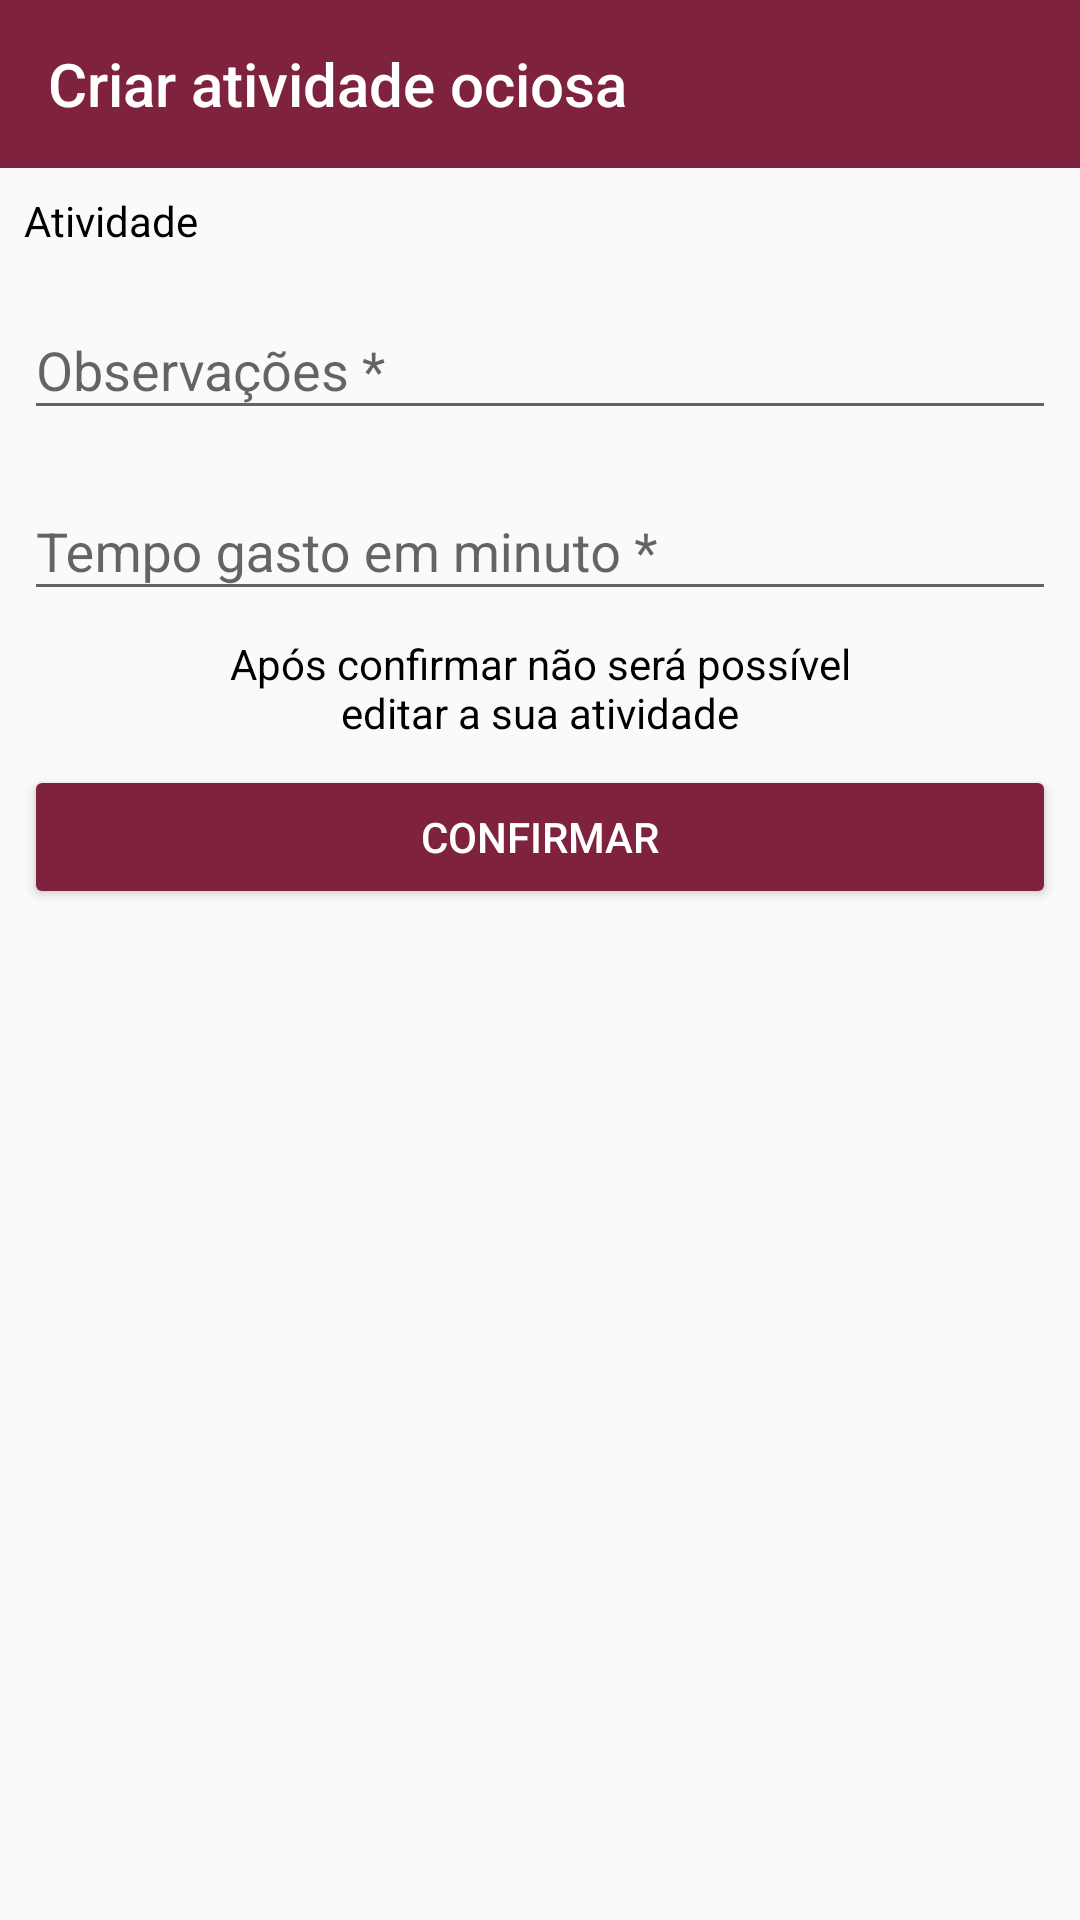

Layout XML and referenced resources for this Android screen:
<!-- AndroidManifest.xml: application theme AppTheme -->
<!-- res/layout/activity_idle.xml -->
<?xml version="1.0" encoding="utf-8"?>
<androidx.constraintlayout.widget.ConstraintLayout xmlns:android="http://schemas.android.com/apk/res/android"
    xmlns:app="http://schemas.android.com/apk/res-auto"
    xmlns:tools="http://schemas.android.com/tools"
    android:layout_width="match_parent"
    android:layout_height="match_parent"
    tools:context=".features.atividade_ociosa.IdleActivity">

    <androidx.appcompat.widget.Toolbar xmlns:app="http://schemas.android.com/apk/res-auto"
        android:id="@+id/toolbar2"
        android:layout_width="0dp"
        android:layout_height="?attr/actionBarSize"
        android:background="@color/colorPrimary"
        app:layout_constraintEnd_toEndOf="parent"
        app:layout_constraintStart_toStartOf="parent"
        app:layout_constraintTop_toTopOf="parent"
        app:navigationIcon="@drawable/ic_arrow_back"
        app:title="@string/criar_atividade_ociosa"
        app:titleTextColor="@android:color/white" />

    <TextView
        android:id="@+id/textView4"
        android:layout_width="wrap_content"
        android:layout_height="wrap_content"
        android:layout_marginLeft="8dp"
        android:layout_marginStart="8dp"
        android:layout_marginTop="8dp"
        android:text="@string/label_atividade"
        app:layout_constraintStart_toStartOf="parent"
        app:layout_constraintTop_toBottomOf="@+id/toolbar2" />

    <com.google.android.material.textfield.TextInputLayout
        android:id="@+id/textInputLayoutObs"
        android:layout_width="0dp"
        android:layout_height="wrap_content"
        android:layout_marginEnd="8dp"
        android:layout_marginLeft="8dp"
        android:layout_marginRight="8dp"
        android:layout_marginStart="8dp"
        android:layout_marginTop="8dp"
        app:layout_constraintEnd_toEndOf="parent"
        app:layout_constraintStart_toStartOf="parent"
        app:layout_constraintTop_toBottomOf="@+id/textView4">

        <com.google.android.material.textfield.TextInputEditText
            android:id="@+id/editObservacao"
            android:layout_width="match_parent"
            android:layout_height="wrap_content"
            android:hint="@string/observacoes" />
    </com.google.android.material.textfield.TextInputLayout>

    <com.google.android.material.textfield.TextInputLayout

        android:id="@+id/textInputLayoutTimeInMinutes"
        android:layout_width="0dp"
        android:layout_height="wrap_content"
        android:layout_marginEnd="8dp"
        android:layout_marginLeft="8dp"
        android:layout_marginRight="8dp"
        android:layout_marginStart="8dp"
        android:layout_marginTop="8dp"
        app:layout_constraintEnd_toEndOf="parent"
        app:layout_constraintStart_toStartOf="parent"
        app:layout_constraintTop_toBottomOf="@+id/textInputLayoutObs">

        <com.google.android.material.textfield.TextInputEditText
            android:id="@+id/editTimeInMinutes"
            android:layout_width="match_parent"
            android:layout_height="wrap_content"
            android:hint="@string/tempo_em_minuto"
            android:inputType="number" />
    </com.google.android.material.textfield.TextInputLayout>

    <TextView
        android:id="@+id/textView5"
        android:layout_width="0dp"
        android:layout_height="wrap_content"
        android:layout_marginEnd="62dp"
        android:layout_marginLeft="62dp"
        android:layout_marginRight="62dp"
        android:layout_marginStart="62dp"
        android:layout_marginTop="8dp"
        android:gravity="center"
        android:text="@string/apos_confirmar_message"
        app:layout_constraintEnd_toEndOf="parent"
        app:layout_constraintStart_toStartOf="parent"
        app:layout_constraintTop_toBottomOf="@+id/textInputLayoutTimeInMinutes" />

    <Button
        android:id="@+id/btnConfirmar"
        android:layout_width="0dp"
        android:layout_height="wrap_content"
        android:layout_marginEnd="8dp"
        android:layout_marginLeft="8dp"
        android:layout_marginRight="8dp"
        android:layout_marginStart="8dp"
        android:layout_marginTop="8dp"
        android:text="@string/confirmar"
        android:textColor="@android:color/white"
        android:theme="@style/BtnConfirmarTheme"
        app:layout_constraintEnd_toEndOf="parent"
        app:layout_constraintStart_toStartOf="parent"
        app:layout_constraintTop_toBottomOf="@+id/textView5" />

</androidx.constraintlayout.widget.ConstraintLayout>
<!-- resources referenced by this layout -->
<resources>
  <color name="colorPrimary">#7f223d</color>
  <string name="apos_confirmar_message">Após confirmar não será possível editar a sua atividade</string>
  <string name="confirmar">Confirmar</string>
  <string name="criar_atividade_ociosa">Criar atividade ociosa</string>
  <string name="label_atividade">Atividade</string>
  <string name="observacoes">Observações *</string>
  <string name="tempo_em_minuto">Tempo gasto em minuto *</string>
  <style name="BtnConfirmarTheme" parent="Theme.AppCompat.Light.DarkActionBar">
          <item name="colorButtonNormal">@color/colorPrimary</item>
      </style>
  <style name="AppTheme" parent="Theme.AppCompat.Light.DarkActionBar">
          
          <item name="colorPrimary">@color/colorPrimary</item>
          <item name="colorPrimaryDark">@color/colorPrimaryDark</item>
          <item name="colorAccent">@color/colorAccent</item>
          <item name="windowActionBar">false</item>
          <item name="windowNoTitle">true</item>
          <item name="android:textColor">#000000</item>
      </style>
  <color name="colorPrimaryDark">#FF530B20</color>
  <color name="colorAccent">#120038</color>
</resources>
